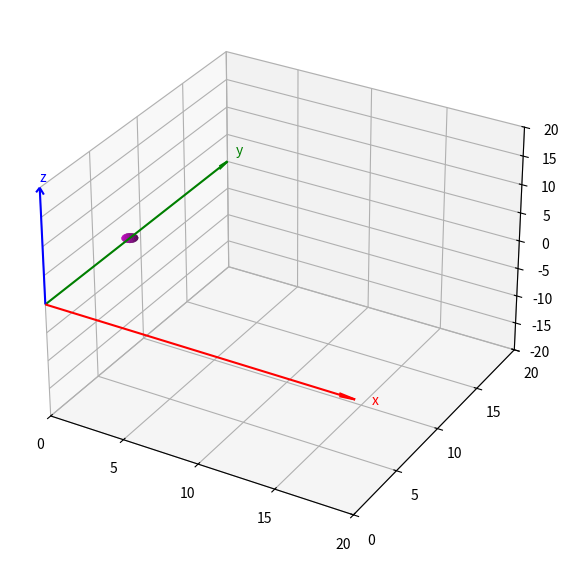

Python code for this plot:
import numpy as np
import matplotlib.pyplot as plt
from mpl_toolkits.mplot3d import Axes3D
from matplotlib.animation import FuncAnimation

# --- Setup figure ---
fig = plt.figure(figsize=(10, 7))
ax = fig.add_subplot(111, projection='3d')

axis_length = 20
tick_interval = 5

# --- Vẽ hệ trục ---
ax.quiver(0, 0, 0, axis_length, 0, 0, color="r", arrow_length_ratio=0.05)
ax.quiver(0, 0, 0, 0, axis_length, 0, color="g", arrow_length_ratio=0.05)
ax.quiver(0, 0, 0, 0, 0, axis_length, color="b", arrow_length_ratio=0.05)

# Nhãn trục
ax.text(axis_length + 1, 0, 0, "x", color="r")
ax.text(0, axis_length + 1, 0, "y", color="g")
ax.text(0, 0, axis_length + 1, "z", color="b")

# Ticks
ax.set_xticks(np.arange(0, axis_length + 1, tick_interval))
ax.set_yticks(np.arange(0, axis_length + 1, tick_interval))
ax.set_zticks(np.arange(-axis_length, axis_length + 1, tick_interval))


# --- Hàm vị trí ---
def position(t):
    x = 9.6 * t
    y = 8.85
    z = -t ** 2
    return np.array([x, y, z])


# --- Hàm vận tốc ---
def velocity_func(t):
    return np.array([9.6, 0, -2 * t])


# --- Tạo quả cầu ---
def create_sphere(center, r=0.5, resolution=20):
    u, v = np.mgrid[0:2 * np.pi:resolution * 1j, 0:np.pi:resolution * 1j]
    x = r * np.cos(u) * np.sin(v) + center[0]
    y = r * np.sin(u) * np.sin(v) + center[1]
    z = r * np.cos(v) + center[2]
    return x, y, z


# Vẽ quả cầu ban đầu
pos0 = position(0)
X, Y, Z = create_sphere(pos0, r=0.5)
ball = ax.plot_surface(X, Y, Z, color="m", shade=True)

# Quỹ đạo
trail, = ax.plot([], [], [], '-', color="m", linewidth=1)

# Vector vận tốc - Khởi tạo là None
v_arrow = None

# Hiển thị thông tin
info_text = ax.text2D(0.05, 0.95, '', transform=ax.transAxes, fontsize=12, color='black')

# Giới hạn khung nhìn
ax.set_xlim(0, axis_length)
ax.set_ylim(0, axis_length)
ax.set_zlim(-axis_length, axis_length)

trail_points = []
reset_in_next_frame = False


# --- Hàm update ---
def update_plot(frame):
    global v_arrow, trail_points, ball, reset_in_next_frame

    # Nếu cờ reset được bật, xóa quỹ đạo ngay lập tức và tắt cờ
    if reset_in_next_frame:
        trail_points = []
        trail.set_data([], [])
        trail.set_3d_properties([])
        reset_in_next_frame = False

    # Kiểm tra nếu đây là frame cuối cùng của animation, bật cờ reset
    if frame == 139:  # 140 frames, index từ 0 đến 139
        reset_in_next_frame = True

    t = frame * 0.05
    pos = position(t)
    vel = velocity_func(t)

    # Xóa quả cầu cũ
    ball.remove()
    # Vẽ quả cầu mới tại vị trí pos
    X, Y, Z = create_sphere(pos, r=0.5)
    ball = ax.plot_surface(X, Y, Z, color="m", shade=True)

    # Quỹ đạo
    trail_points.append(pos)
    pts = np.array(trail_points)
    trail.set_data(pts[:, 0], pts[:, 1])
    trail.set_3d_properties(pts[:, 2])

    # Arrow: xóa cái cũ rồi vẽ mới
    if v_arrow is not None:
        v_arrow.remove()
    v_arrow = ax.quiver(pos[0], pos[1], pos[2],
                        vel[0] * 0.1, vel[1] * 0.1, vel[2] * 0.1,
                        color="b", arrow_length_ratio=0.2)

    # Cập nhật thông tin vị trí và thời gian
    info_text.set_text(f"Thời gian: {t:.2f} s\nVị trí: x={pos[0]:.2f}, y={pos[1]:.2f}, z={pos[2]:.2f}")

    return ball, trail, v_arrow, info_text


# --- Animation ---
ani = FuncAnimation(fig, update_plot, frames=140, interval=50, blit=False)
plt.show()

